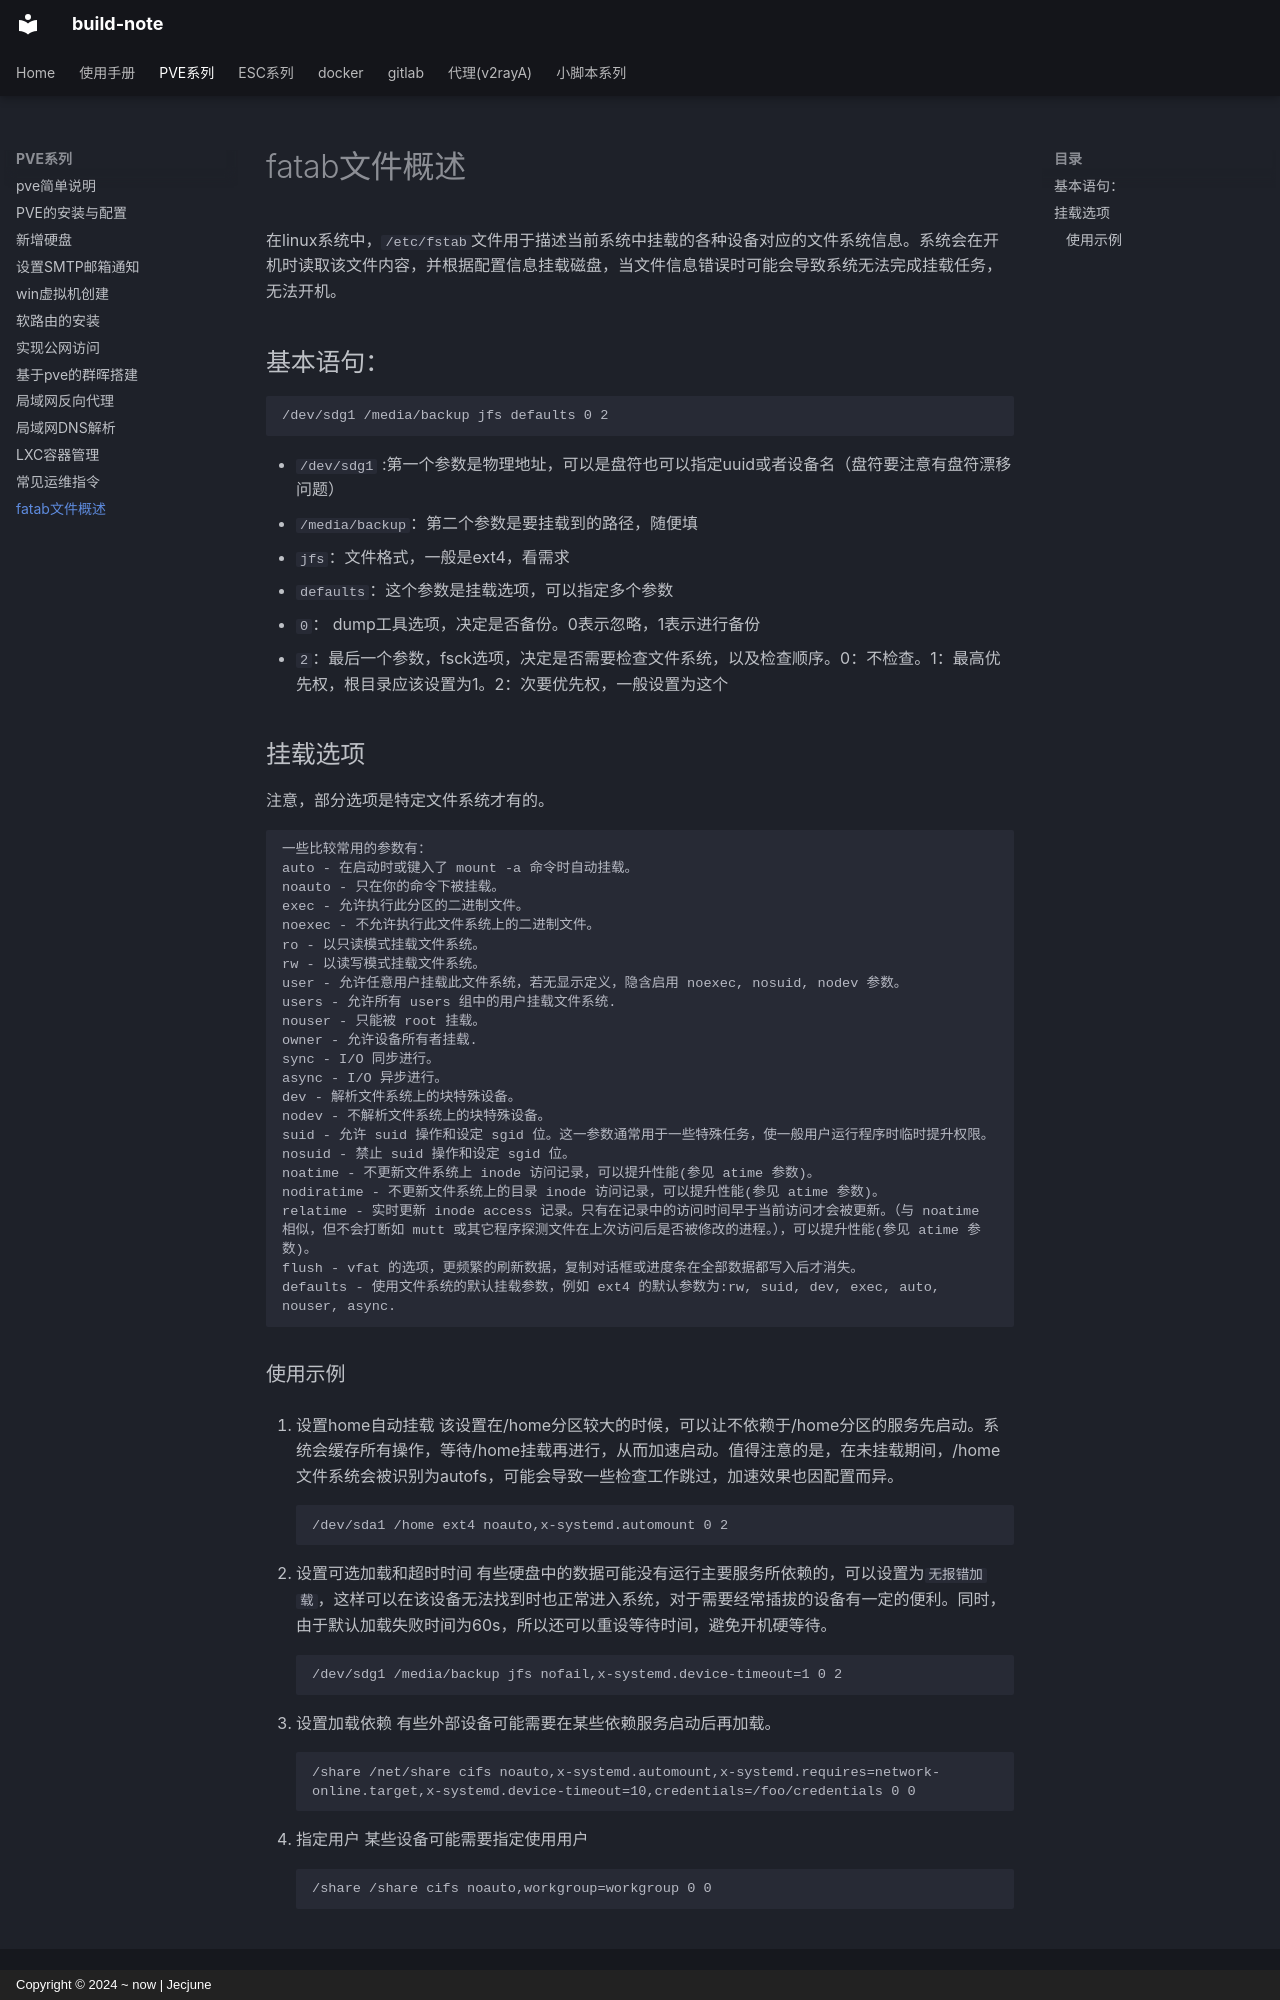

repository: Jecjune/build-note · page: pve/Usage/fatab文件概述/index.html · generator: mkdocs · copyright: Copyright © 2024 ~ now | Jecjune

# fatab文件概述

在linux系统中，`/etc/fstab`文件用于描述当前系统中挂载的各种设备对应的文件系统信息。系统会在开机时读取该文件内容，并根据配置信息挂载磁盘，当文件信息错误时可能会导致系统无法完成挂载任务，无法开机。

## 基本语句：
```php
/dev/sdg1 /media/backup jfs defaults 0 2
```

- `/dev/sdg1` :第一个参数是物理地址，可以是盘符也可以指定uuid或者设备名（盘符要注意有盘符漂移问题）
- `/media/backup`：第二个参数是要挂载到的路径，随便填
- `jfs`：文件格式，一般是ext4，看需求
- `defaults`：这个参数是挂载选项，可以指定多个参数
- `0`： dump工具选项，决定是否备份。0表示忽略，1表示进行备份
- `2`：最后一个参数，fsck选项，决定是否需要检查文件系统，以及检查顺序。0：不检查。1：最高优先权，根目录应该设置为1。2：次要优先权，一般设置为这个


## 挂载选项
注意，部分选项是特定文件系统才有的。
```
一些比较常用的参数有：
auto - 在启动时或键入了 mount -a 命令时自动挂载。
noauto - 只在你的命令下被挂载。
exec - 允许执行此分区的二进制文件。
noexec - 不允许执行此文件系统上的二进制文件。
ro - 以只读模式挂载文件系统。
rw - 以读写模式挂载文件系统。
user - 允许任意用户挂载此文件系统，若无显示定义，隐含启用 noexec, nosuid, nodev 参数。
users - 允许所有 users 组中的用户挂载文件系统.
nouser - 只能被 root 挂载。
owner - 允许设备所有者挂载.
sync - I/O 同步进行。
async - I/O 异步进行。
dev - 解析文件系统上的块特殊设备。
nodev - 不解析文件系统上的块特殊设备。
suid - 允许 suid 操作和设定 sgid 位。这一参数通常用于一些特殊任务，使一般用户运行程序时临时提升权限。
nosuid - 禁止 suid 操作和设定 sgid 位。
noatime - 不更新文件系统上 inode 访问记录，可以提升性能(参见 atime 参数)。
nodiratime - 不更新文件系统上的目录 inode 访问记录，可以提升性能(参见 atime 参数)。
relatime - 实时更新 inode access 记录。只有在记录中的访问时间早于当前访问才会被更新。（与 noatime 相似，但不会打断如 mutt 或其它程序探测文件在上次访问后是否被修改的进程。），可以提升性能(参见 atime 参数)。
flush - vfat 的选项，更频繁的刷新数据，复制对话框或进度条在全部数据都写入后才消失。
defaults - 使用文件系统的默认挂载参数，例如 ext4 的默认参数为:rw, suid, dev, exec, auto, nouser, async.

```
